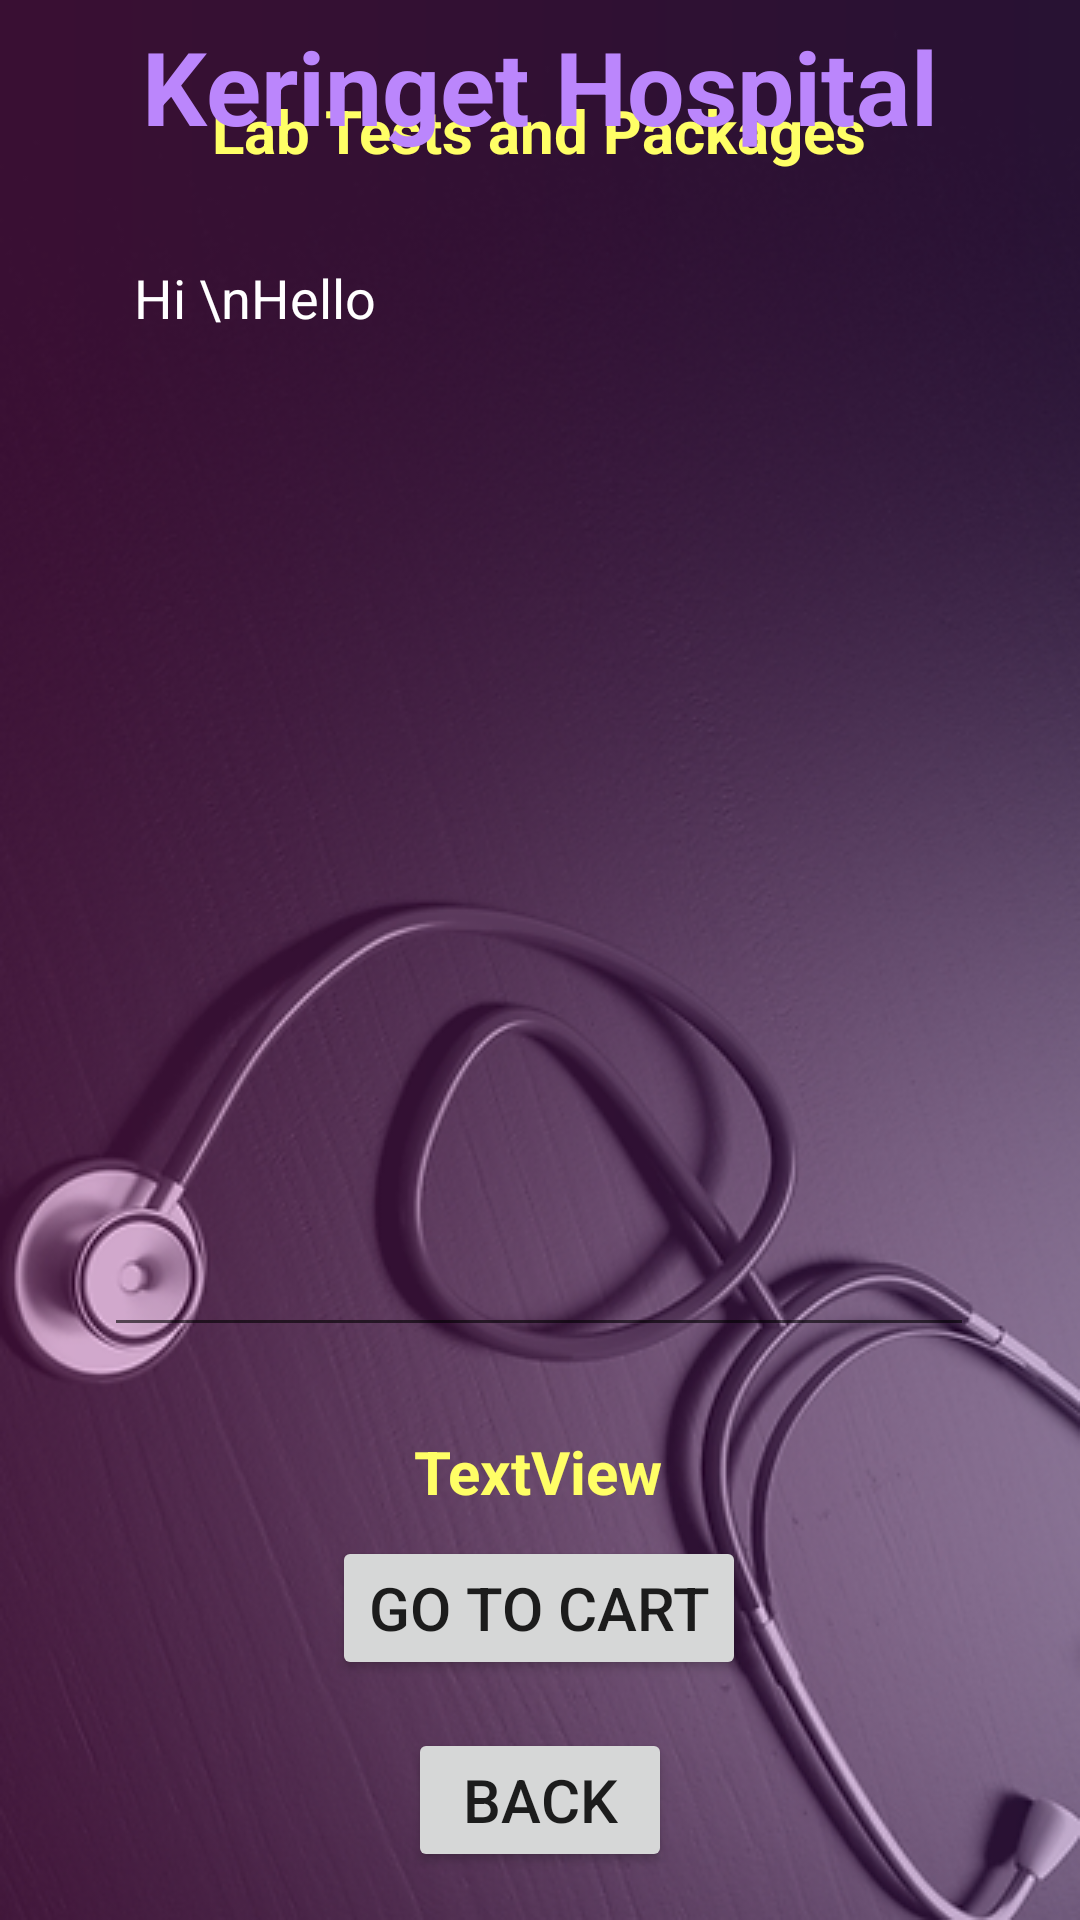

Reconstruct the res/layout file that produces this screen, plus the resources it refers to.
<!-- AndroidManifest.xml: application theme Theme.KeringetHospitalSystem -->
<!-- res/layout/activity_lab_test_details.xml -->
<?xml version="1.0" encoding="utf-8"?>
<androidx.constraintlayout.widget.ConstraintLayout xmlns:android="http://schemas.android.com/apk/res/android"
    xmlns:app="http://schemas.android.com/apk/res-auto"
    xmlns:tools="http://schemas.android.com/tools"
    android:layout_width="match_parent"
    android:layout_height="match_parent"
    android:background="@drawable/lokoe"
    tools:context=".LabTestDetailsActivity">

    <TextView
        android:id="@+id/textViewBMDTotalCost"
        android:layout_width="wrap_content"
        android:layout_height="wrap_content"
        android:layout_marginTop="28dp"
        android:text="TextView"
        android:textColor="#ffff66"
        android:textSize="20sp"
        android:textStyle="bold"
        app:layout_constraintEnd_toEndOf="parent"
        app:layout_constraintHorizontal_bias="0.498"
        app:layout_constraintStart_toStartOf="parent"
        app:layout_constraintTop_toBottomOf="@+id/editTextTextBMDMultiLine"
        />

    <TextView
        android:id="@+id/textViewBMDPackageName"
        android:layout_width="wrap_content"
        android:layout_height="wrap_content"
        android:layout_marginTop="12dp"
        android:text="Lab Tests and Packages"
        android:textColor="#ffff66"
        android:textSize="20sp"
        android:textStyle="bold"
        app:layout_constraintEnd_toEndOf="parent"
        app:layout_constraintHorizontal_bias="0.497"
        app:layout_constraintStart_toStartOf="parent"
        app:layout_constraintTop_toBottomOf="@+id/textViewBMCartTitle" />

    <TextView
        android:id="@+id/textView_logo4"
        android:layout_width="wrap_content"
        android:layout_height="wrap_content"
        android:text="Keringet Hospital"
        android:textColor="@color/purple_200"
        android:textSize="34sp"
        android:textStyle="bold"
        app:layout_constraintBottom_toBottomOf="parent"
        app:layout_constraintEnd_toEndOf="parent"
        app:layout_constraintStart_toStartOf="parent"
        app:layout_constraintTop_toTopOf="parent"
        app:layout_constraintVertical_bias="0.00999999" />

    <TextView
        android:id="@+id/textViewBMCartTitle"
        android:layout_width="wrap_content"
        android:layout_height="wrap_content"
        android:layout_marginBottom="628dp"
        android:text="Delivery Location: Keringet"
        android:textColor="@color/colorWhite"
        android:textSize="20sp"
        android:textStyle="bold"
        app:layout_constraintBottom_toBottomOf="parent"
        app:layout_constraintEnd_toEndOf="parent"
        app:layout_constraintHorizontal_bias="0.497"
        app:layout_constraintStart_toStartOf="parent"
        app:layout_constraintTop_toBottomOf="@+id/textView_logo4"/>

    <Button
        android:id="@+id/butonBMDAddToCart"
        android:layout_width="wrap_content"
        android:layout_height="wrap_content"
        android:layout_marginBottom="16dp"
        android:text="Go To Cart"
        android:textSize="20sp"
        app:layout_constraintBottom_toTopOf="@+id/butonBMDBack"
        app:layout_constraintEnd_toEndOf="parent"
        app:layout_constraintHorizontal_bias="0.498"
        app:layout_constraintStart_toStartOf="parent" />

    <Button
        android:id="@+id/butonBMDBack"
        android:layout_width="wrap_content"
        android:layout_height="wrap_content"
        android:layout_marginBottom="16dp"
        android:text="BACK"
        android:textSize="20sp"
        app:layout_constraintBottom_toBottomOf="parent"
        app:layout_constraintEnd_toEndOf="parent"
        app:layout_constraintStart_toStartOf="parent"
        />

    <EditText
        android:id="@+id/editTextTextBMDMultiLine"
        android:layout_width="290dp"
        android:layout_height="372dp"
        android:layout_marginTop="20dp"
        android:editable="false"
        android:ems="10"
        android:gravity="start|top"
        android:inputType="textMultiLine"
        android:padding="10dp"
        android:text="Hi \nHello"
        android:textColor="@color/colorWhite"
        app:layout_constraintEnd_toEndOf="parent"
        app:layout_constraintHorizontal_bias="0.495"
        app:layout_constraintStart_toStartOf="parent"
        app:layout_constraintTop_toBottomOf="@+id/textViewBMDPackageName"/>


</androidx.constraintlayout.widget.ConstraintLayout>
<!-- resources referenced by this layout -->
<resources>
  <color name="colorWhite">#FFFFFFFF</color>
  <color name="purple_200">#FFBB86FC</color>
  <!-- drawable lokoe: png bitmap (drawable, 273193 bytes) -->
  <style name="Theme.KeringetHospitalSystem" parent="Theme.MaterialComponents.DayNight.NoActionBar">
          
          <item name="colorPrimary">@color/purple_500</item>
          <item name="colorPrimaryVariant">@color/purple_700</item>
          <item name="colorOnPrimary">@color/white</item>
          
          <item name="colorSecondary">@color/teal_200</item>
          <item name="colorSecondaryVariant">@color/teal_700</item>
          <item name="colorOnSecondary">@color/black</item>
          
          <item name="android:statusBarColor">?attr/colorPrimaryVariant</item>
          
      </style>
  <color name="purple_500">#FF6200EE</color>
  <color name="purple_700">#FF3700B3</color>
  <color name="white">#FFFFFFFF</color>
  <color name="teal_200">#FF03DAC5</color>
  <color name="teal_700">#FF018786</color>
  <color name="black">#FF000000</color>
</resources>
